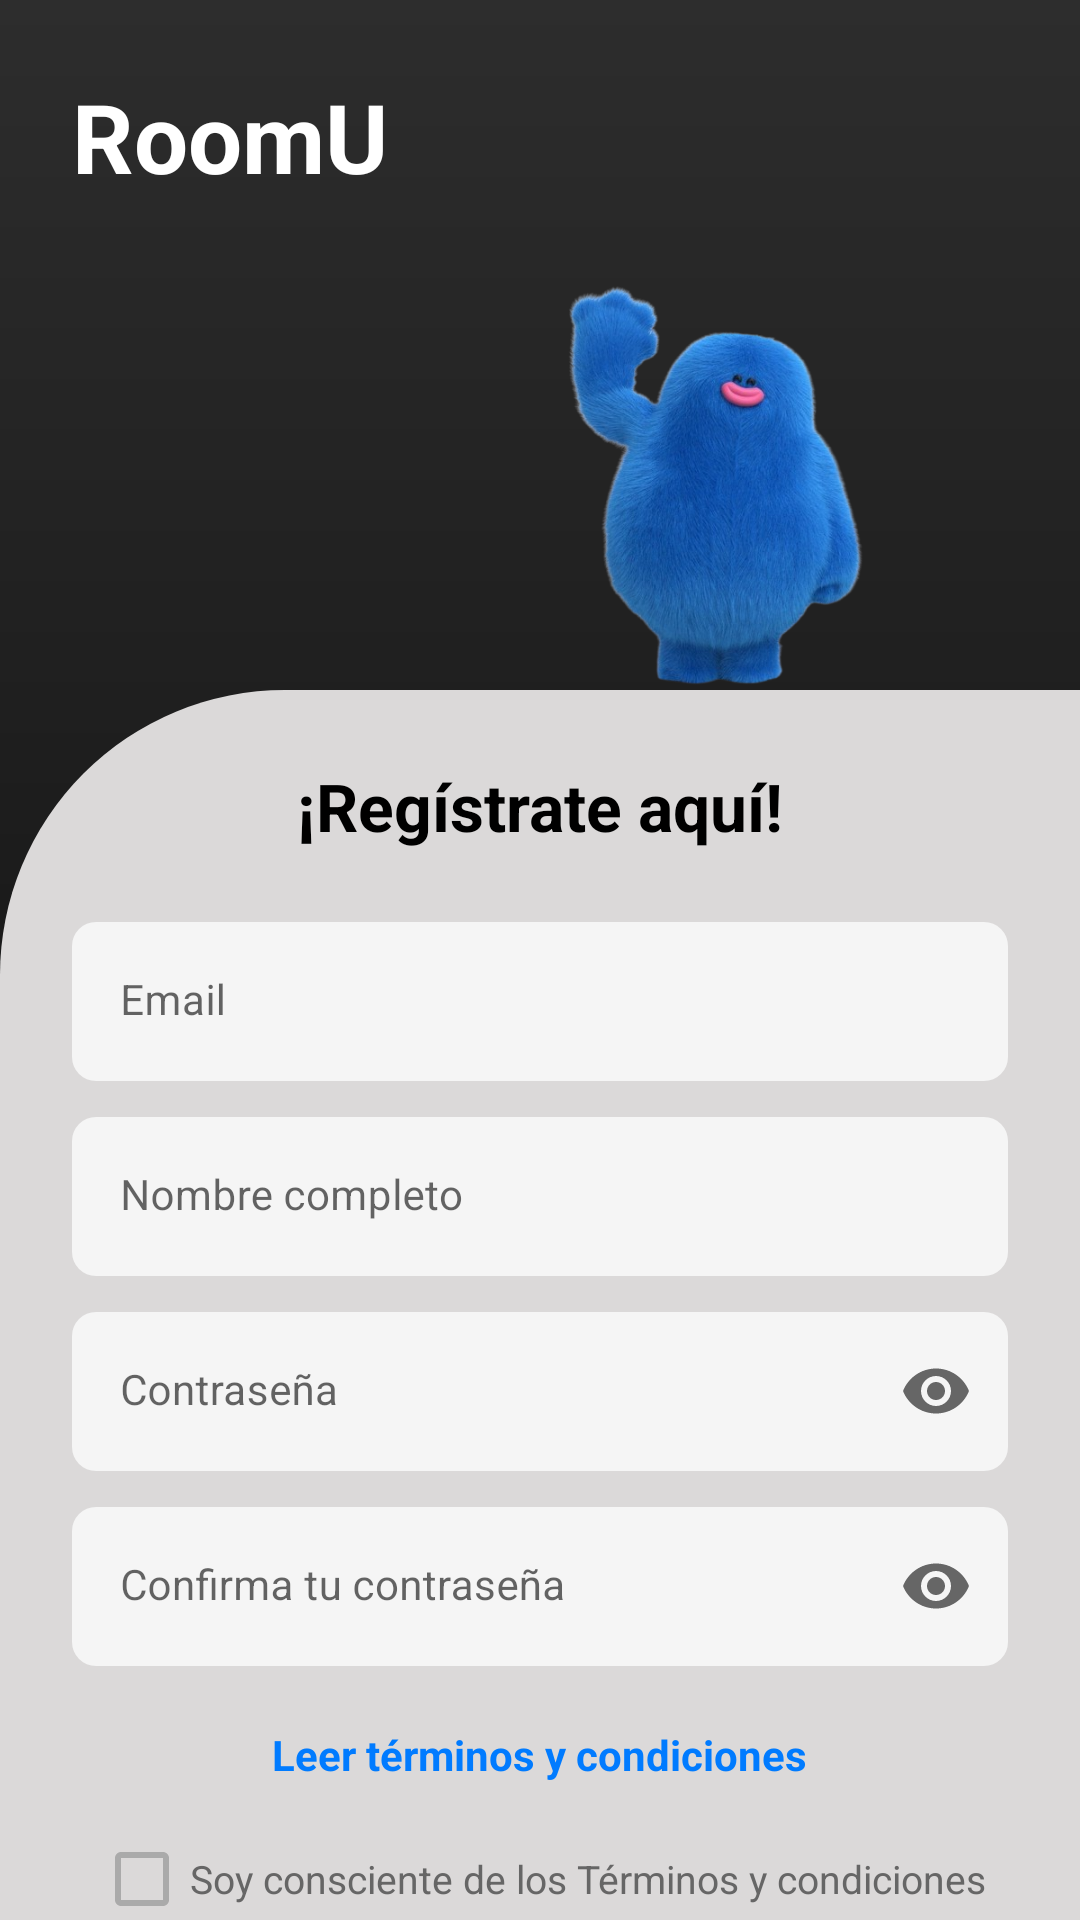

Write the Android layout XML for this screen, with the resource values it uses.
<!-- AndroidManifest.xml: activity theme Theme.RoomUTTT -->
<!-- res/layout/activity_register.xml -->
<?xml version="1.0" encoding="utf-8"?>
<ScrollView xmlns:android="http://schemas.android.com/apk/res/android"
    xmlns:app="http://schemas.android.com/apk/res-auto"
    android:layout_width="match_parent"
    android:layout_height="match_parent"
    android:background="@drawable/gradient_background"
    android:fillViewport="true">

    <androidx.constraintlayout.widget.ConstraintLayout
        android:layout_width="match_parent"
        android:layout_height="wrap_content">

        
        <TextView
            android:id="@+id/tv_title"
            android:layout_width="wrap_content"
            android:layout_height="wrap_content"
            android:layout_marginStart="24dp"
            android:layout_marginTop="24dp"
            android:text="RoomU"
            android:textColor="@android:color/white"
            android:textSize="32sp"
            android:textStyle="bold"
            app:layout_constraintStart_toStartOf="parent"
            app:layout_constraintTop_toTopOf="parent" />

        

        

        <ImageView
            android:id="@+id/iv_character"
            android:layout_width="209dp"
            android:layout_height="150dp"
            android:layout_marginTop="88dp"
            android:layout_marginEnd="16dp"
            android:contentDescription="Personaje"
            android:src="@drawable/blue_character2"
            app:layout_constraintEnd_toEndOf="parent"
            app:layout_constraintTop_toTopOf="parent" />

        <androidx.core.widget.NestedScrollView
            android:id="@+id/form_scroll"
            android:layout_width="match_parent"
            android:layout_height="0dp"
            android:layout_marginTop="230dp"
            android:fillViewport="true"
            app:layout_constraintBottom_toBottomOf="parent"
            app:layout_constraintTop_toTopOf="parent">

            <LinearLayout
                android:id="@+id/form_container"
                android:layout_width="match_parent"
                android:layout_height="wrap_content"
                android:background="@drawable/form_background_custom"
                android:orientation="vertical"
                android:paddingHorizontal="24dp"
                android:paddingVertical="24dp">

                
                <TextView
                    android:layout_width="wrap_content"
                    android:layout_height="wrap_content"
                    android:layout_gravity="center"
                    android:layout_marginBottom="24dp"
                    android:text="¡Regístrate aquí!"
                    android:textColor="@android:color/black"
                    android:textSize="22sp"
                    android:textStyle="bold" />

                
                <com.google.android.material.textfield.TextInputLayout
                    android:layout_width="match_parent"
                    android:layout_height="wrap_content"
                    android:layout_marginBottom="12dp"
                    android:hint="Email"
                    app:boxBackgroundColor="@color/light_gray"
                    app:boxBackgroundMode="filled"
                    app:boxCornerRadiusBottomEnd="8dp"
                    app:boxCornerRadiusBottomStart="8dp"
                    app:boxCornerRadiusTopEnd="8dp"
                    app:boxCornerRadiusTopStart="8dp"
                    app:boxStrokeColor="#CCCCCC"
                    app:boxStrokeWidth="0dp"
                    app:boxStrokeWidthFocused="1dp"
                    app:hintTextColor="#888888">

                    <com.google.android.material.textfield.TextInputEditText
                        android:id="@+id/et_email"
                        android:layout_width="match_parent"
                        android:layout_height="wrap_content"
                        android:inputType="textEmailAddress"
                        android:textColor="@android:color/black"
                        android:textColorHint="#999999"
                        android:textSize="14sp" />

                </com.google.android.material.textfield.TextInputLayout>

                
                <com.google.android.material.textfield.TextInputLayout
                    android:layout_width="match_parent"
                    android:layout_height="wrap_content"
                    android:layout_marginBottom="12dp"
                    android:hint="Nombre completo"
                    app:boxBackgroundColor="@color/light_gray"
                    app:boxBackgroundMode="filled"
                    app:boxCornerRadiusBottomEnd="8dp"
                    app:boxCornerRadiusBottomStart="8dp"
                    app:boxCornerRadiusTopEnd="8dp"
                    app:boxCornerRadiusTopStart="8dp"
                    app:boxStrokeColor="#CCCCCC"
                    app:boxStrokeWidth="0dp"
                    app:boxStrokeWidthFocused="1dp"
                    app:hintTextColor="#888888">

                    <com.google.android.material.textfield.TextInputEditText
                        android:id="@+id/et_full_name"
                        android:layout_width="match_parent"
                        android:layout_height="wrap_content"
                        android:inputType="textPersonName"
                        android:textColor="@android:color/black"
                        android:textColorHint="#999999"
                        android:textSize="14sp" />

                </com.google.android.material.textfield.TextInputLayout>

                
                <com.google.android.material.textfield.TextInputLayout
                    android:layout_width="match_parent"
                    android:layout_height="wrap_content"
                    android:layout_marginBottom="12dp"
                    android:hint="Contraseña"
                    app:boxBackgroundColor="@color/light_gray"
                    app:boxBackgroundMode="filled"
                    app:boxCornerRadiusBottomEnd="8dp"
                    app:boxCornerRadiusBottomStart="8dp"
                    app:boxCornerRadiusTopEnd="8dp"
                    app:boxCornerRadiusTopStart="8dp"
                    app:boxStrokeColor="#CCCCCC"
                    app:boxStrokeWidth="0dp"
                    app:boxStrokeWidthFocused="1dp"
                    app:hintTextColor="#888888"
                    app:passwordToggleEnabled="true"
                    app:passwordToggleTint="#666666">

                    <com.google.android.material.textfield.TextInputEditText
                        android:id="@+id/et_password"
                        android:layout_width="match_parent"
                        android:layout_height="wrap_content"
                        android:inputType="textPassword"
                        android:textColor="@android:color/black"
                        android:textColorHint="#050505FF"
                        android:textSize="14sp" />

                </com.google.android.material.textfield.TextInputLayout>

                
                <com.google.android.material.textfield.TextInputLayout
                    android:layout_width="match_parent"
                    android:layout_height="wrap_content"
                    android:layout_marginBottom="20dp"
                    android:hint="Confirma tu contraseña"
                    app:boxBackgroundColor="@color/light_gray"
                    app:boxBackgroundMode="filled"
                    app:boxCornerRadiusBottomEnd="8dp"
                    app:boxCornerRadiusBottomStart="8dp"
                    app:boxCornerRadiusTopEnd="8dp"
                    app:boxCornerRadiusTopStart="8dp"
                    app:boxStrokeColor="#CCCCCC"
                    app:boxStrokeWidth="0dp"
                    app:boxStrokeWidthFocused="1dp"
                    app:hintTextColor="#888888"
                    app:passwordToggleEnabled="true"
                    app:passwordToggleTint="#666666">

                    <com.google.android.material.textfield.TextInputEditText
                        android:id="@+id/et_confirm_password"
                        android:layout_width="match_parent"
                        android:layout_height="wrap_content"
                        android:inputType="textPassword"
                        android:textColor="@android:color/black"
                        android:textColorHint="#050505FF"
                        android:textSize="14sp" />

                </com.google.android.material.textfield.TextInputLayout>

                
                <TextView
                    android:id="@+id/tv_terms"
                    android:layout_width="wrap_content"
                    android:layout_height="wrap_content"
                    android:layout_gravity="center"
                    android:layout_marginBottom="8dp"
                    android:text="Leer términos y condiciones"
                    android:textColor="#007BFF"
                    android:textSize="14sp"
                    android:textStyle="bold"
                    android:clickable="true"
                    android:focusable="true" />

                
                <CheckBox
                    android:id="@+id/cb_terms"
                    android:layout_width="wrap_content"
                    android:layout_height="wrap_content"
                    android:layout_gravity="center"
                    android:layout_marginBottom="20dp"
                    android:text="Soy consciente de los Términos y condiciones"
                    android:textColor="#666666"
                    android:textSize="13sp" />

                
                <Button
                    android:id="@+id/btn_register"
                    android:layout_width="match_parent"
                    android:layout_height="48dp"
                    android:background="@drawable/button_primary"
                    android:text="Registrarse"
                    android:textAllCaps="false"
                    android:textColor="@android:color/white"
                    android:textSize="16sp"
                    android:textStyle="bold" />

            </LinearLayout>

        </androidx.core.widget.NestedScrollView>

    </androidx.constraintlayout.widget.ConstraintLayout>

</ScrollView>
<!-- resources referenced by this layout -->
<resources>
  <color name="light_gray">#F5F5F5</color>
  <!-- drawable blue_character2: png bitmap (drawable, 203332 bytes) -->
  <!-- drawable form_background_custom (drawable) -->
  <?xml version="1.0" encoding="utf-8"?>
  <shape xmlns:android="http://schemas.android.com/apk/res/android"
      android:shape="rectangle">
  
      <solid android:color="#DBD9D9" />
  
      <corners
          android:topLeftRadius="95dp"
          android:topRightRadius="0dp"
          android:bottomLeftRadius="0dp"
          android:bottomRightRadius="0dp" />
  
  </shape>
  <!-- drawable gradient_background (drawable) -->
  <?xml version="1.0" encoding="utf-8"?>
  <shape xmlns:android="http://schemas.android.com/apk/res/android">
      <gradient
          android:angle="270"
          android:startColor="#2D2D2D"
          android:centerColor="#1A1A1A"
          android:endColor="#000000"
          android:type="linear" />
  </shape>
  <style name="Theme.RoomUTTT" parent="Base.Theme.RoomUTTT" />
  <style name="Base.Theme.RoomUTTT" parent="Theme.MaterialComponents.DayNight.NoActionBar">
              <item name="colorPrimary">@color/black</item>
              <item name="colorPrimaryVariant">@color/black</item>
              <item name="colorOnPrimary">@color/white</item>
              <item name="colorSecondary">@color/teal_200</item>
              <item name="colorSecondaryVariant">@color/teal_700</item>
              <item name="colorOnSecondary">@color/black</item>
              <item name="android:statusBarColor">?attr/colorPrimaryVariant</item>
  
              
              <item name="colorOnSurface">@color/black</item>
              <item name="colorControlNormal">@android:color/darker_gray</item>
              <item name="colorControlActivated">@color/black</item>
              <item name="android:textColorHint">@android:color/darker_gray</item>
          </style>
  <color name="black">#FF000000</color>
  <color name="white">#FFFFFFFF</color>
  <color name="teal_200">#FF03DAC5</color>
  <color name="teal_700">#FF018786</color>
</resources>
